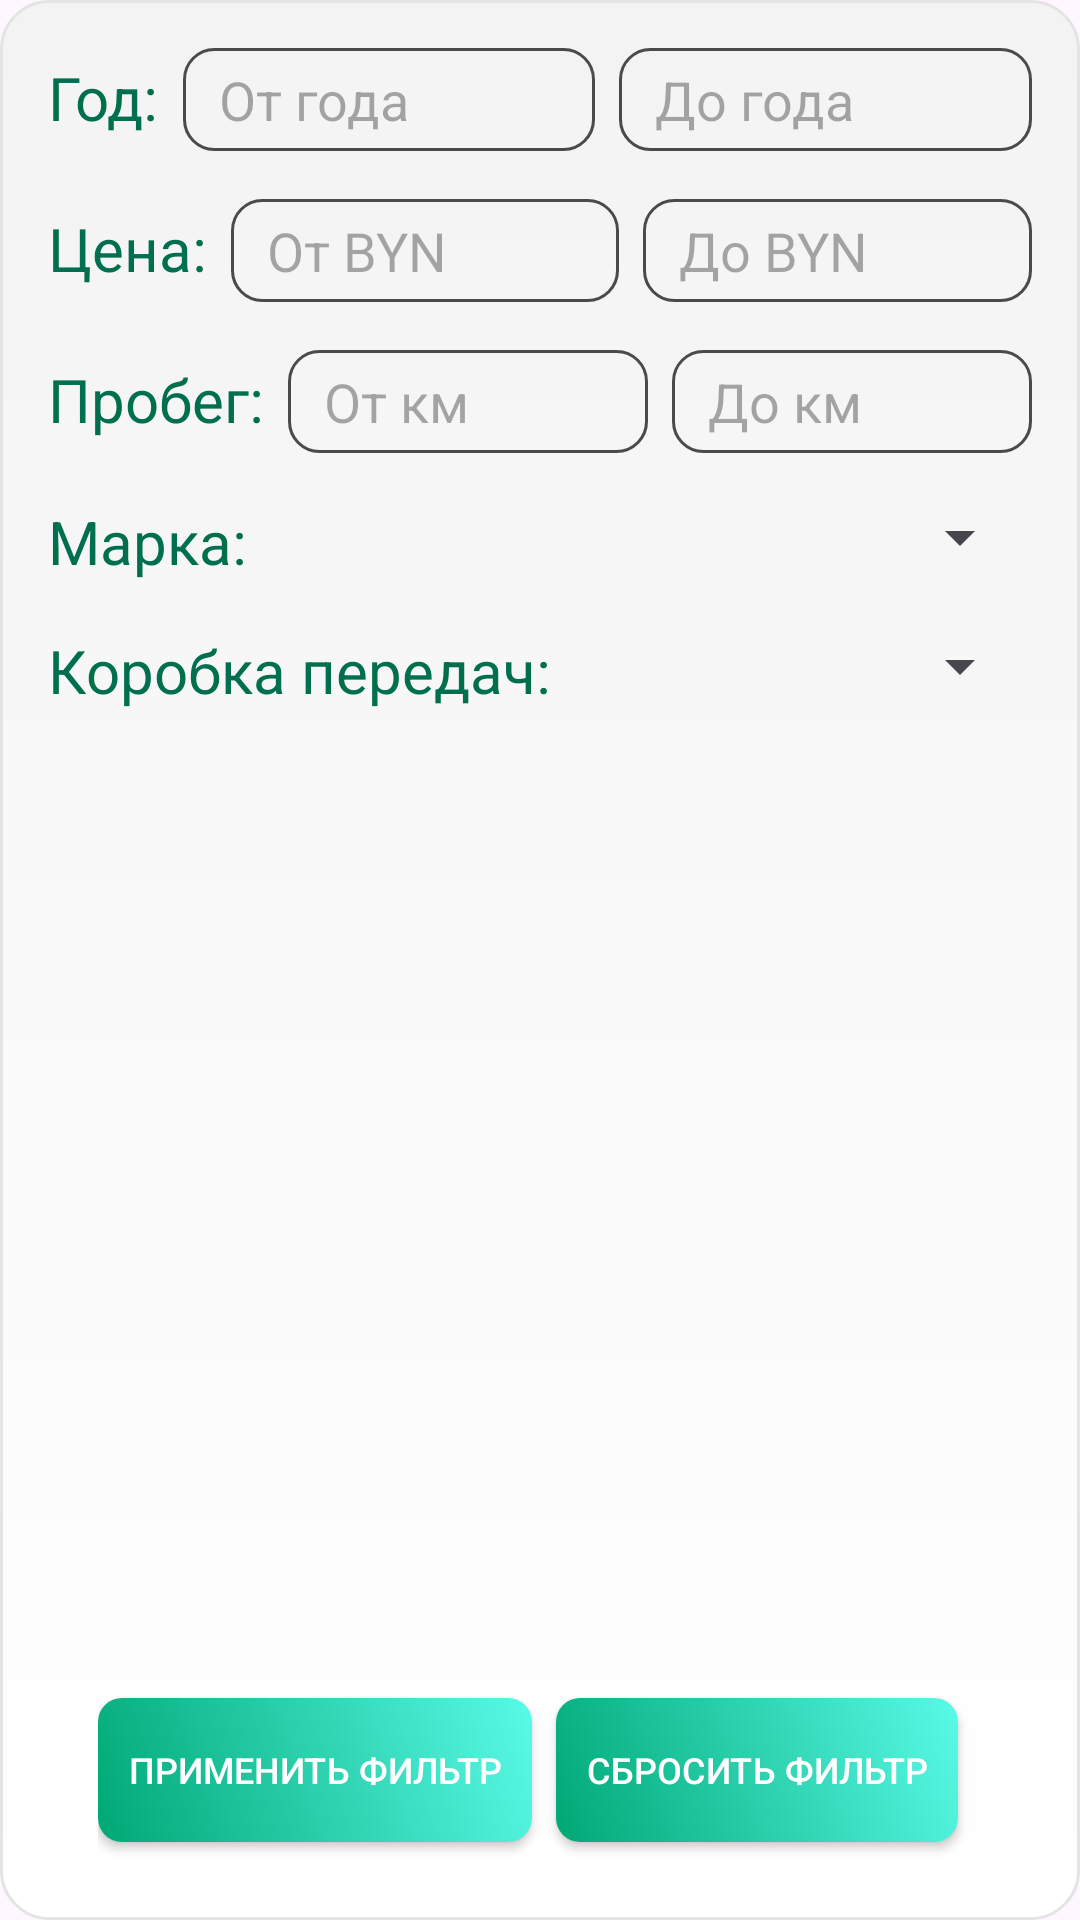

This screen was rendered from an Android layout file. Write that file and the resources it references.
<!-- AndroidManifest.xml: application theme Theme.Check -->
<!-- res/layout/menu_layout.xml -->
<RelativeLayout xmlns:android="http://schemas.android.com/apk/res/android"
    xmlns:tools="http://schemas.android.com/tools"
    android:layout_width="match_parent"
    android:layout_height="match_parent"
    android:background="@drawable/rounded_corners_dropdown"
    android:padding="16dp">

    <LinearLayout
        android:id="@+id/yearLayout"
        android:layout_width="match_parent"
        android:layout_height="wrap_content"
        android:orientation="horizontal">

        <TextView
            android:id="@+id/filterYear"
            android:layout_width="wrap_content"
            android:layout_height="wrap_content"
            android:text="Год:"
            android:textSize="20dp"
            android:textColor="@color/green"/>

        <EditText
            android:id="@+id/yearFromEditText"
            android:layout_width="0dp"
            android:layout_height="wrap_content"
            android:layout_marginStart="8dp"
            android:layout_weight="1"
            android:hint="От года"
            android:inputType="number"
            android:maxLength="4"
            android:maxLines="1"
            android:padding="5dp"
            android:paddingStart="12dp"
            android:paddingEnd="12dp"
            android:background="@drawable/custom_input"
            android:textColor="@color/green"/>


        <EditText
            android:id="@+id/yearToEditText"
            android:layout_width="0dp"
            android:layout_height="wrap_content"
            android:layout_weight="1"
            android:layout_marginStart="8dp"
            android:hint="До года"
            android:inputType="number"
            android:maxLength="4"
            android:maxLines="1"
            android:padding="5dp"
            android:paddingStart="12dp"
            android:paddingEnd="12dp"
            android:background="@drawable/custom_input"
            android:textColor="@color/green"
            />

    </LinearLayout>

    <LinearLayout
        android:id="@+id/priceLayout"
        android:layout_below="@id/yearLayout"
        android:layout_width="match_parent"
        android:layout_height="wrap_content"
        android:orientation="horizontal"
        android:layout_marginTop="16dp">

        <TextView
            android:id="@+id/filterPrice"
            android:layout_width="wrap_content"
            android:layout_height="wrap_content"
            android:text="Цена:"
            android:textSize="20dp"
            android:textColor="@color/green"/>

        <EditText
            android:id="@+id/priceFromEditText"
            android:layout_width="0dp"
            android:layout_height="wrap_content"
            android:layout_weight="1"
            android:layout_marginStart="8dp"
            android:hint="От BYN"
            android:inputType="number"
            android:maxLength="10"
            android:maxLines="1"
            android:padding="5dp"
            android:paddingStart="12dp"
            android:paddingEnd="12dp"
            android:background="@drawable/custom_input"
            android:textColor="@color/green"
        />


        <EditText
            android:id="@+id/priceToEditText"
            android:layout_width="0dp"
            android:layout_height="wrap_content"
            android:layout_weight="1"
            android:layout_marginStart="8dp"
            android:hint="До BYN"
            android:inputType="number"
            android:maxLength="10"
            android:maxLines="1"
            android:padding="5dp"
            android:paddingStart="12dp"
            android:paddingEnd="12dp"
            android:background="@drawable/custom_input"
            android:textColor="@color/green"/>

    </LinearLayout>

    <LinearLayout
        android:id="@+id/mileageLayout"
        android:layout_width="match_parent"
        android:layout_height="wrap_content"
        android:orientation="horizontal"
        android:layout_below="@id/priceLayout"
        android:layout_marginTop="16dp">

        <TextView
            android:id="@+id/filterMileage"
            android:layout_width="wrap_content"
            android:layout_height="wrap_content"
            android:text="Пробег:"
            android:textSize="20dp"
            android:textColor="@color/green"/>

        <EditText
            android:id="@+id/mileageFromEditText"
            android:layout_width="0dp"
            android:layout_height="wrap_content"
            android:layout_weight="1"
            android:layout_marginStart="8dp"
            android:hint="От км"
            android:inputType="number"
            android:maxLength="10"
            android:maxLines="1"
            android:padding="5dp"
            android:paddingStart="12dp"
            android:paddingEnd="12dp"
            android:background="@drawable/custom_input"
            android:textColor="@color/green"/>

        <EditText
            android:id="@+id/mileageToEditText"
            android:layout_width="0dp"
            android:layout_height="wrap_content"
            android:layout_weight="1"
            android:layout_marginStart="8dp"
            android:hint="До км"
            android:inputType="number"
            android:maxLength="10"
            android:maxLines="1"
            android:padding="5dp"
            android:paddingStart="12dp"
            android:paddingEnd="12dp"
            android:background="@drawable/custom_input"
            android:textColor="@color/green"/>

    </LinearLayout>

    <LinearLayout
        android:id="@+id/marcaLayout"
        android:layout_width="match_parent"
        android:layout_height="wrap_content"
        android:orientation="horizontal"
        android:layout_below="@id/mileageLayout"
        android:layout_marginTop="16dp">

        <TextView
            android:id="@+id/filterMarca"
            android:layout_width="wrap_content"
            android:layout_height="wrap_content"
            android:text="Марка:"
            android:textSize="20dp"
            android:textColor="@color/green"/>

        <Spinner
            android:id="@+id/marcaSpinner"
            android:layout_width="match_parent"
            android:layout_height="wrap_content"
            style="@style/MySpinnerStyle"/>

    </LinearLayout>

    <LinearLayout
        android:id="@+id/transmissionLayout"
        android:layout_width="match_parent"
        android:layout_height="wrap_content"
        android:orientation="horizontal"
        android:layout_below="@id/marcaLayout"
        android:layout_marginTop="16dp">

        <TextView
            android:id="@+id/filterTransmission"
            android:layout_width="wrap_content"
            android:layout_height="wrap_content"
            android:text="Коробка передач:"
            android:textSize="20dp"
            android:textColor="@color/green"/>

        <Spinner
            android:id="@+id/transmissionSpinner"
            android:layout_width="match_parent"
            android:layout_height="wrap_content"
            style="@style/MySpinnerStyle"/>

    </LinearLayout>




    <RelativeLayout
        android:layout_width="match_parent"
        android:layout_height="wrap_content"
        android:layout_alignParentBottom="true"
        android:layout_centerHorizontal="true"
        android:layout_marginTop="16dp">

        <LinearLayout
            android:id="@+id/buttonsLayout"
            android:layout_width="wrap_content"
            android:layout_height="wrap_content"
            android:orientation="horizontal"
            android:gravity="end"
            android:layout_centerHorizontal="true">

            <androidx.appcompat.widget.AppCompatButton
                android:id="@+id/applyFilterButton"
                android:layout_width="wrap_content"
                android:layout_height="wrap_content"
                android:text="Применить фильтр"
                android:layout_marginEnd="8dp"
                style="@style/GreenButton"
                android:textSize="12sp"/>

            <androidx.appcompat.widget.AppCompatButton
                android:id="@+id/resetFilterButton"
                android:layout_width="wrap_content"
                android:layout_height="wrap_content"
                android:text="Сбросить фильтр"
                android:layout_marginEnd="8dp"
                style="@style/GreenButton"
                android:textSize="12sp"/>
        </LinearLayout>
    </RelativeLayout>

</RelativeLayout>
<!-- resources referenced by this layout -->
<resources>
  <color name="green">#006f4d</color>
  <!-- drawable custom_input (drawable) -->
  <?xml version="1.0" encoding="utf-8"?>
  <selector xmlns:android="http://schemas.android.com/apk/res/android">
      <item android:state_enabled="true" android:state_focused="true">
          <shape android:shape="rectangle">
              <solid android:color="#00FFFFFF"/>
              <corners android:radius="10dp" />
              <stroke android:color="@color/green" android:width="2dp"/>
              <padding android:bottom="10dp" />
          </shape>
      </item>
      <item android:state_enabled="true">
          <shape android:shape="rectangle">
              <solid android:color="#00FFFFFF"/>
              <corners android:radius="10dp"/>
              <stroke android:color="@color/dark_gray" android:width="1dp"/>
          </shape>
      </item>
  </selector>
  <style name="GreenButton" parent="Widget.AppCompat.Button">
          <item name="android:textColor">@android:color/white</item>
          <item name="android:layout_marginTop">10dp</item>
          <item name="android:layout_marginBottom">10dp</item>
          <item name="android:background">@drawable/button_style</item>
      </style>
  <style name="MySpinnerStyle" parent="Widget.AppCompat.Spinner">
          <item name="android:textColor">@color/white</item>
          <item name="android:popupBackground">@color/green</item>
      </style>
  <style name="Theme.Check" parent="Base.Theme.Check">
          <item name="android:statusBarColor">@color/green</item>
      </style>
  <color name="dark_gray">#4A4A4A</color>
  <!-- drawable button_style (drawable) -->
  <selector xmlns:android="http://schemas.android.com/apk/res/android">
      
      <item android:state_pressed="true" >
          <shape android:shape="rectangle">
              <gradient
                  android:startColor="#006f4d"
                  android:endColor="#48c6b7"
                  android:angle="45" /> 
              <corners android:radius="8dp"/> 
              <padding android:left="10dp"
                  android:top="10dp"
                  android:right="10dp"
                  android:bottom="10dp"/> 
          </shape>
      </item>
      
      <item>
          <shape android:shape="rectangle">
              <gradient
                  android:startColor="#00A875"
                  android:endColor="#59FAE7"
                  android:angle="45" /> 
              <corners android:radius="8dp"/>
              <padding android:left="10dp"
                  android:top="10dp"
                  android:right="10dp"
                  android:bottom="10dp"/>
          </shape>
      </item>
  </selector>
  <color name="white">#FFFFFFFF</color>
  <style name="Base.Theme.Check" parent="Theme.Material3.DayNight.NoActionBar">
          <item name="android:statusBarColor">@color/green</item>
      </style>
</resources>
